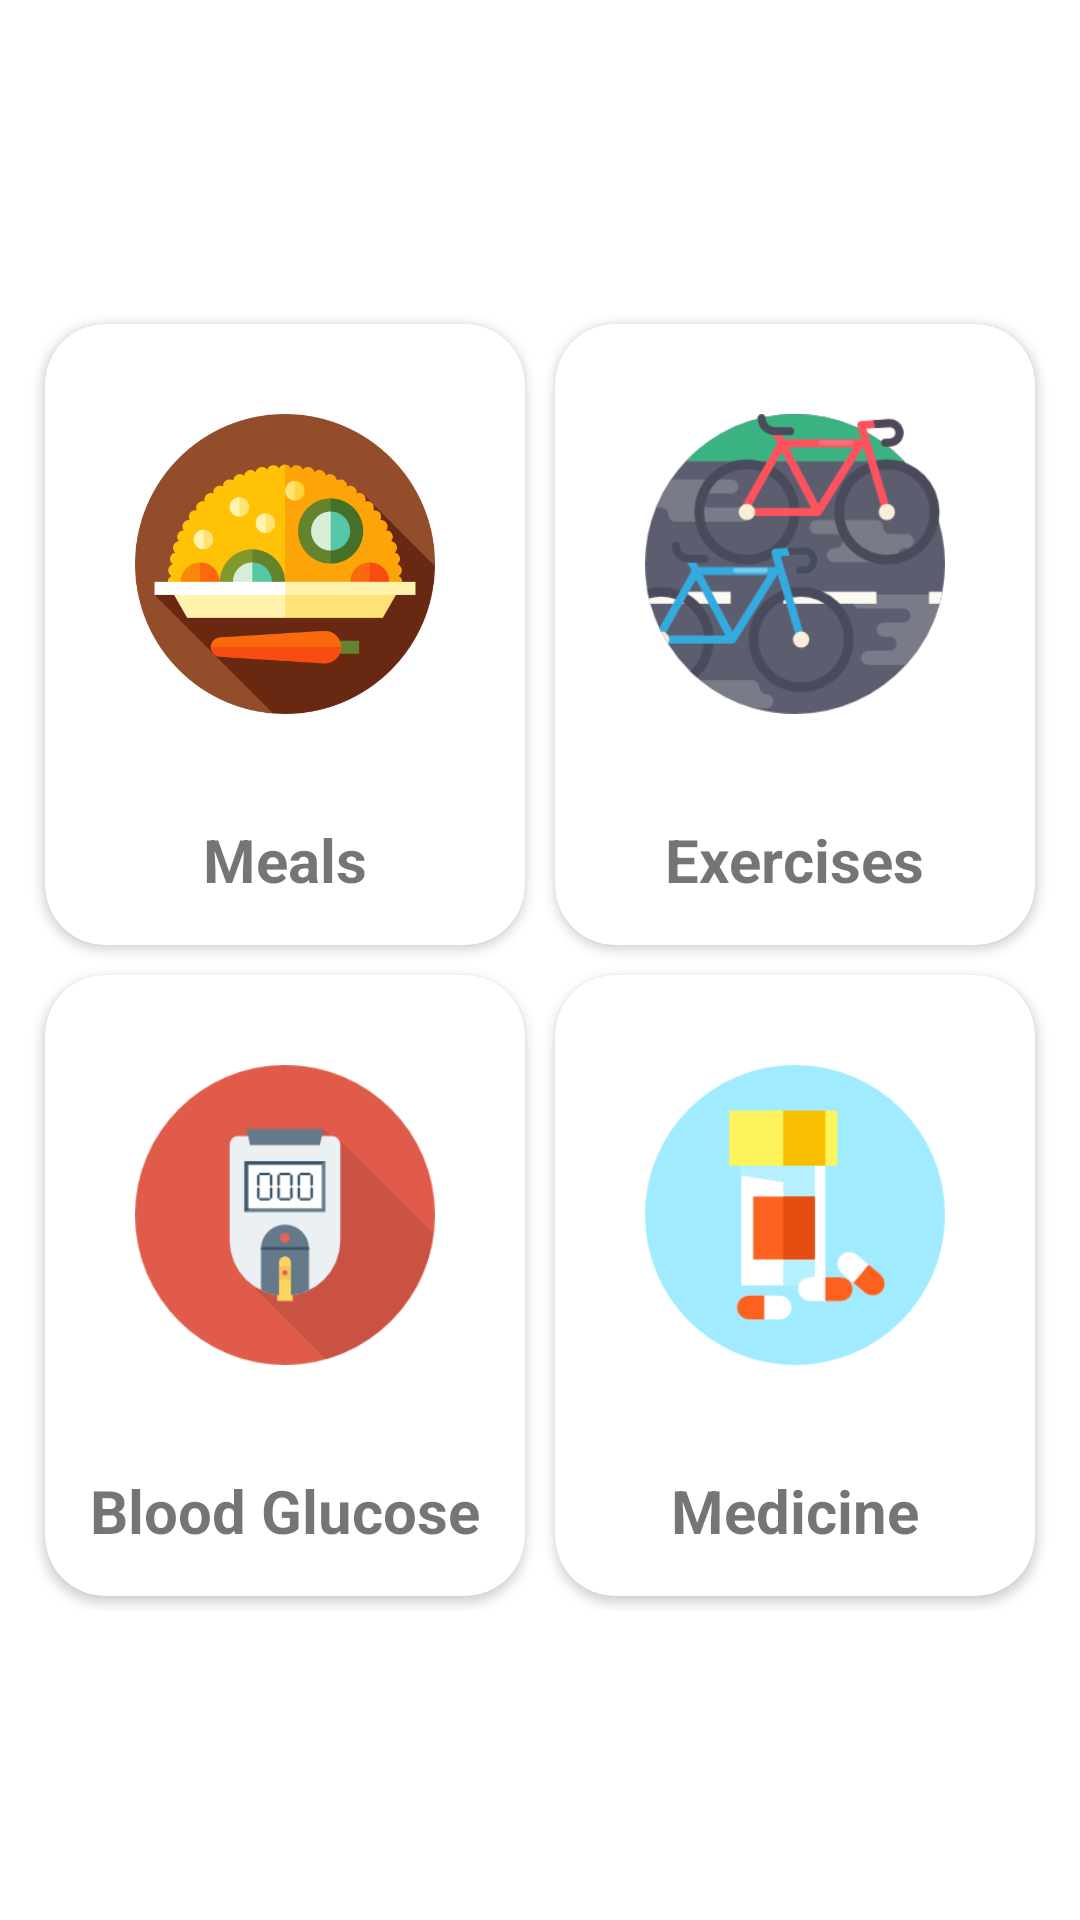

Layout XML and referenced resources for this Android screen:
<!-- AndroidManifest.xml: activity theme AppTheme.NoActionBar -->
<!-- res/layout/fragment_daily_logs.xml -->
<?xml version="1.0" encoding="utf-8"?>
<FrameLayout xmlns:android="http://schemas.android.com/apk/res/android"
    android:id="@+id/frame_container_cl"
    android:layout_width="match_parent"
    android:layout_height="match_parent">

    <androidx.constraintlayout.widget.ConstraintLayout xmlns:app="http://schemas.android.com/apk/res-auto"
        xmlns:tools="http://schemas.android.com/tools"
        android:layout_width="match_parent"
        android:layout_height="match_parent"
        android:background="#ffffff"
        tools:context=".UI.DailyLogsFragment">

        

        <RelativeLayout
            android:layout_width="wrap_content"
            android:layout_height="wrap_content"
            app:layout_constraintBottom_toBottomOf="parent"
            app:layout_constraintLeft_toLeftOf="parent"
            app:layout_constraintRight_toRightOf="parent"
            app:layout_constraintTop_toTopOf="parent">


            <androidx.cardview.widget.CardView
                android:id="@+id/mealCardView"
                android:layout_width="wrap_content"
                android:layout_height="wrap_content"
                android:layout_margin="5dp"
                android:background="@drawable/selected_cardview"
                android:clickable="true"
                android:focusable="true"
                app:cardCornerRadius="20dp">

                <RelativeLayout
                    android:layout_width="wrap_content"
                    android:layout_height="wrap_content"
                    android:padding="5dp">

                    <ImageView
                        android:id="@+id/mealsImage"
                        android:layout_width="100dp"
                        android:layout_height="100dp"
                        android:layout_margin="25dp"
                        android:background="@drawable/meals" />

                    <TextView
                        android:id="@+id/meals_textview"
                        android:layout_width="wrap_content"
                        android:layout_height="wrap_content"
                        android:layout_below="@id/mealsImage"
                        android:layout_centerHorizontal="true"
                        android:layout_margin="10dp"
                        android:text="Meals"
                        android:textSize="@dimen/log_headings_textsize"
                        android:textStyle="bold"
                        tools:ignore="SpUsage" />
                </RelativeLayout>
            </androidx.cardview.widget.CardView>

            <androidx.cardview.widget.CardView
                android:id="@+id/exerciseCardView"
                android:layout_width="wrap_content"
                android:layout_height="wrap_content"
                android:layout_margin="5dp"
                android:layout_toEndOf="@id/mealCardView"
                android:clickable="true"
                android:focusable="true"
                app:cardCornerRadius="20dp">

                <RelativeLayout
                    android:layout_width="wrap_content"
                    android:layout_height="wrap_content"
                    android:padding="5dp">

                    <ImageView
                        android:id="@+id/exeImage"
                        android:layout_width="100dp"
                        android:layout_height="100dp"
                        android:layout_margin="25dp"
                        android:background="@drawable/bicycle" />

                    <TextView
                        android:id="@+id/exe_textview"
                        android:layout_width="wrap_content"
                        android:layout_height="wrap_content"
                        android:layout_below="@id/exeImage"
                        android:layout_centerHorizontal="true"
                        android:layout_margin="10dp"
                        android:text="Exercises"
                        android:textSize="@dimen/log_headings_textsize"
                        android:textStyle="bold"
                        tools:ignore="SpUsage" />
                </RelativeLayout>
            </androidx.cardview.widget.CardView>

            <androidx.cardview.widget.CardView
                android:id="@+id/bloodGlucoseCardView"
                android:layout_width="wrap_content"
                android:layout_height="wrap_content"
                android:layout_below="@id/mealCardView"
                android:layout_margin="5dp"
                android:clickable="true"
                android:focusable="true"
                app:cardCornerRadius="20dp">

                <RelativeLayout
                    android:layout_width="wrap_content"
                    android:layout_height="wrap_content"
                    android:padding="5dp">

                    <ImageView
                        android:id="@+id/bgImage"
                        android:layout_width="100dp"
                        android:layout_height="100dp"
                        android:layout_margin="25dp"
                        android:background="@drawable/glucometer" />

                    <TextView
                        android:id="@+id/bg_textview"
                        android:layout_width="wrap_content"
                        android:layout_height="wrap_content"
                        android:layout_below="@id/bgImage"
                        android:layout_centerHorizontal="true"
                        android:layout_margin="10dp"
                        android:text="Blood Glucose"
                        android:textSize="@dimen/log_headings_textsize"
                        android:textStyle="bold"
                        tools:ignore="SpUsage" />
                </RelativeLayout>
            </androidx.cardview.widget.CardView>

            <androidx.cardview.widget.CardView
                android:id="@+id/medicationCardView"
                android:layout_width="wrap_content"
                android:layout_height="wrap_content"
                android:layout_below="@id/mealCardView"
                android:layout_margin="5dp"
                android:layout_toEndOf="@id/bloodGlucoseCardView"
                android:clickable="true"
                android:focusable="true"
                app:cardCornerRadius="20dp">

                <RelativeLayout
                    android:layout_width="wrap_content"
                    android:layout_height="wrap_content"
                    android:padding="5dp">

                    <ImageView
                        android:id="@+id/medImage"
                        android:layout_width="100dp"
                        android:layout_height="100dp"
                        android:layout_margin="25dp"
                        android:background="@drawable/medicine" />

                    <TextView
                        android:id="@+id/med_textview"
                        android:layout_width="wrap_content"
                        android:layout_height="wrap_content"
                        android:layout_below="@id/medImage"
                        android:layout_centerHorizontal="true"
                        android:layout_margin="10dp"
                        android:text="Medicine"
                        android:textSize="@dimen/log_headings_textsize"
                        android:textStyle="bold"
                        tools:ignore="SpUsage" />
                </RelativeLayout>
            </androidx.cardview.widget.CardView>
        </RelativeLayout>

    </androidx.constraintlayout.widget.ConstraintLayout>
</FrameLayout>
<!-- resources referenced by this layout -->
<resources>
  <dimen name="log_headings_textsize">20dp</dimen>
  <!-- drawable bicycle: png bitmap (drawable, 23754 bytes) -->
  <!-- drawable glucometer: png bitmap (drawable, 9400 bytes) -->
  <!-- drawable meals: png bitmap (drawable, 23600 bytes) -->
  <!-- drawable medicine: png bitmap (drawable, 5759 bytes) -->
  <!-- drawable selected_cardview (drawable) -->
  <?xml version="1.0" encoding="utf-8"?>
  <selector xmlns:android="http://schemas.android.com/apk/res/android">
      
      <item android:drawable="@android:color/darker_gray" android:state_selected="true"  android:state_focused="true"/>
      
      <item android:drawable="@android:color/white" android:state_selected="false" android:state_focused="false"/>
  </selector>
  <style name="AppTheme.NoActionBar">
          <item name="windowActionBar">false</item>
          <item name="windowNoTitle">true</item>
      </style>
</resources>
